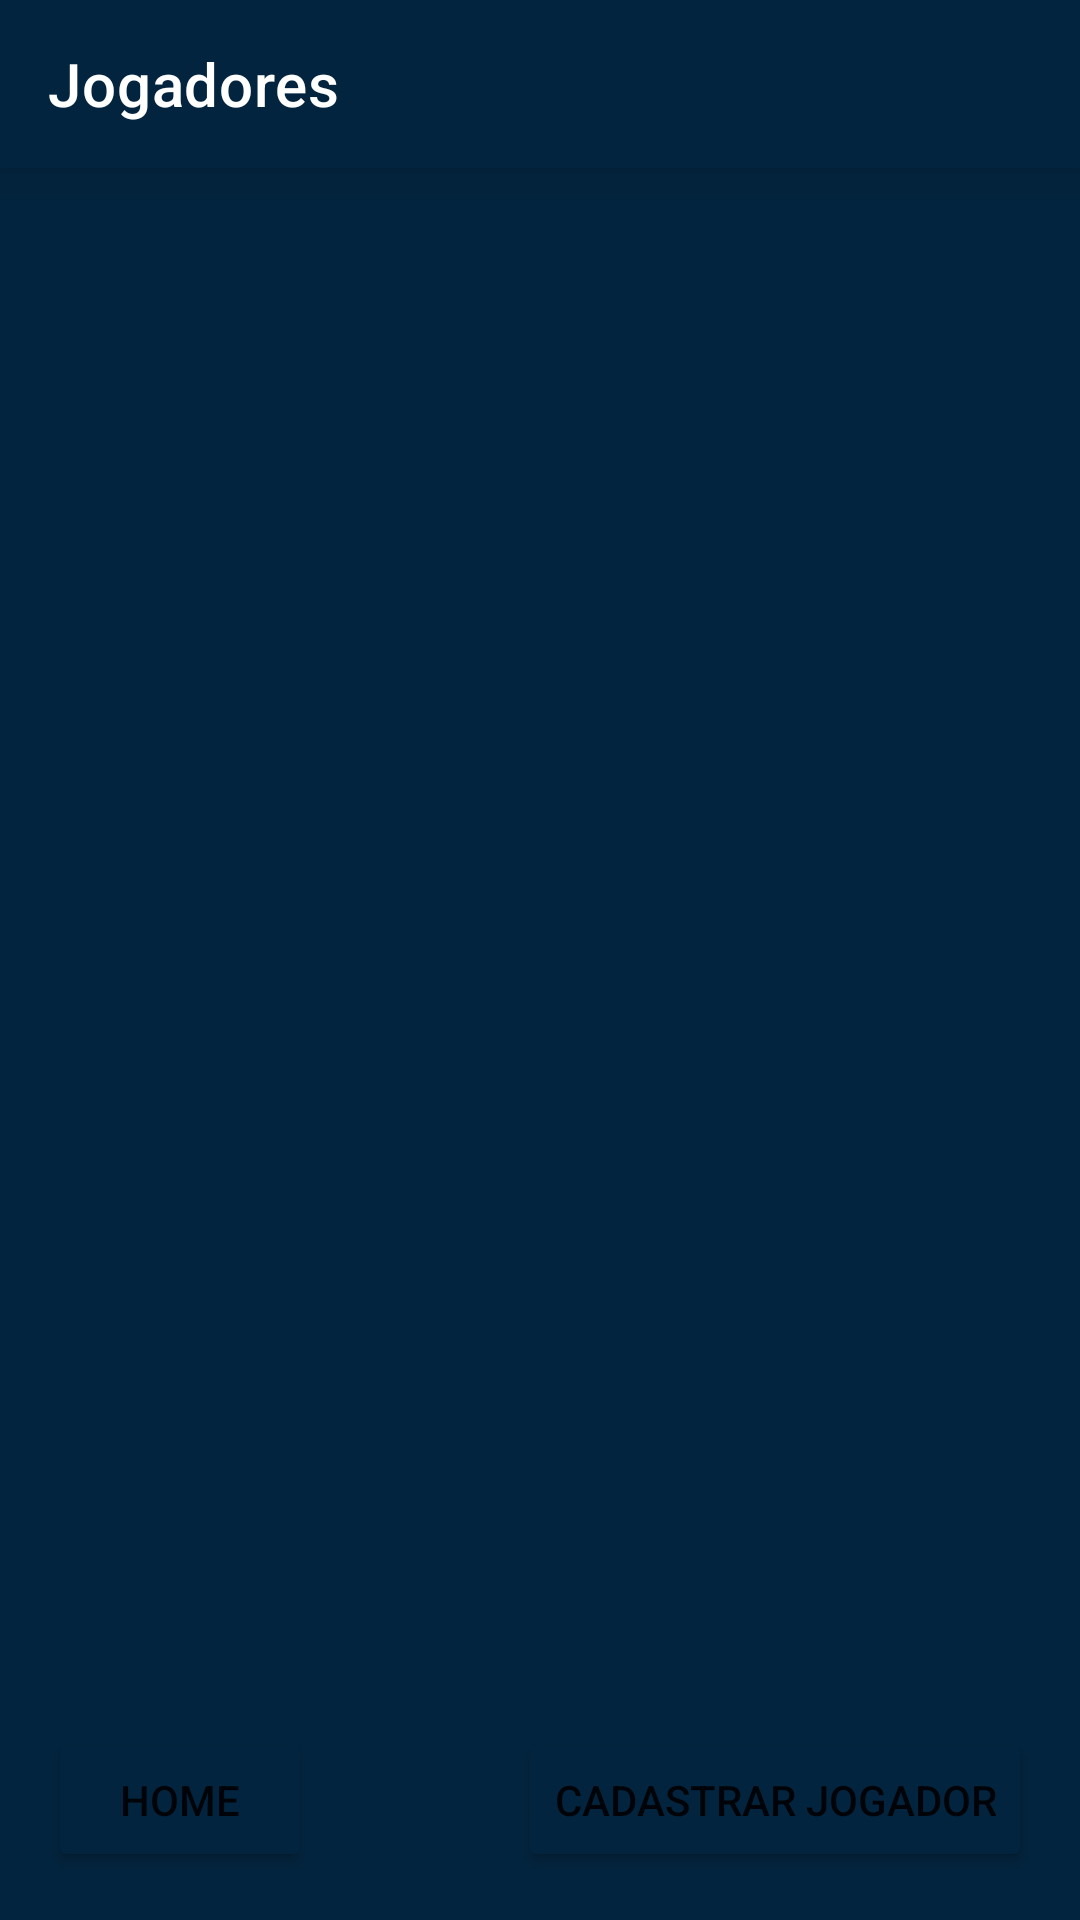

Reconstruct the res/layout file that produces this screen, plus the resources it refers to.
<!-- AndroidManifest.xml: application theme Theme.QuintoPlayerApp -->
<!-- res/layout/activity_jogador.xml -->
<?xml version="1.0" encoding="utf-8"?>
<layout xmlns:tools="http://schemas.android.com/tools"
    xmlns:android="http://schemas.android.com/apk/res/android"
    xmlns:app="http://schemas.android.com/apk/res-auto">

    <androidx.constraintlayout.widget.ConstraintLayout
        android:id="@+id/container"
        android:layout_width="match_parent"
        android:layout_height="match_parent"
        android:background="@color/cor_azul">

        <com.google.android.material.appbar.MaterialToolbar
            android:id="@+id/toolbar"
            style="@style/Widget.MaterialComponents.Toolbar.Primary"
            android:layout_width="match_parent"
            android:layout_height="wrap_content"
            android:background="@color/cor_azul"
            android:elevation="8dp"
            android:textSize="24sp"
            app:layout_constraintTop_toTopOf="parent"
            app:title="@string/jogadores" />

        <androidx.recyclerview.widget.RecyclerView
            android:id="@+id/rv_list"
            android:layout_width="0dp"
            android:layout_height="0dp"
            app:layoutManager="androidx.recyclerview.widget.GridLayoutManager"

            tools:listitem="@layout/jogador_list_item"
            app:layout_constraintTop_toBottomOf="@+id/toolbar"
            app:layout_constraintBottom_toTopOf="@+id/bt_new_jogador"
            app:layout_constraintStart_toStartOf="parent"
            app:layout_constraintEnd_toEndOf="parent" />

        <Button
            android:id="@+id/bt_new_jogador"
            android:layout_width="wrap_content"
            android:layout_height="wrap_content"
            android:layout_margin="16dp"
            android:text="@string/cadastrar_jogador"
            android:backgroundTint="@color/cor_azul"
            app:layout_constraintBottom_toBottomOf="parent"
            app:layout_constraintEnd_toEndOf="parent"
            />

        <Button
            android:id="@+id/bt_home"
            android:layout_width="wrap_content"
            android:layout_height="wrap_content"
            android:layout_margin="16dp"
            android:text="@string/home_central"
            android:backgroundTint="@color/cor_azul"
            app:layout_constraintBottom_toBottomOf="parent"
            app:layout_constraintStart_toStartOf="parent" />

        <ProgressBar
            android:id="@+id/pb_loading"
            android:layout_width="wrap_content"
            android:layout_height="wrap_content"
            android:visibility="gone"
            app:layout_constraintBottom_toBottomOf="parent"
            app:layout_constraintEnd_toEndOf="parent"
            app:layout_constraintStart_toStartOf="parent"
            app:layout_constraintTop_toTopOf="parent" />




    </androidx.constraintlayout.widget.ConstraintLayout>

</layout>
<!-- res/layout/jogador_list_item.xml (included above) -->
<?xml version="1.0" encoding="utf-8"?>
<LinearLayout xmlns:android="http://schemas.android.com/apk/res/android"
    xmlns:app="http://schemas.android.com/apk/res-auto"
    android:layout_width="match_parent"
    android:layout_height="wrap_content"
    android:layout_marginBottom="8dp"
    android:orientation="vertical">

    <androidx.cardview.widget.CardView
        android:id="@+id/cardview"
        android:layout_width="match_parent"
        android:layout_height="wrap_content"
        android:layout_marginHorizontal="12dp"
        android:layout_marginVertical="12dp"
        app:cardBackgroundColor="#C3C3C3"
        app:cardCornerRadius="12dp">

        <androidx.constraintlayout.widget.ConstraintLayout
            android:layout_width="match_parent"
            android:layout_height="wrap_content"
            android:orientation="vertical"
            android:padding="16dp">

            <TextView
                android:id="@+id/tv_placeHolderNomeJogador"
                android:layout_width="wrap_content"
                android:layout_height="wrap_content"
                android:text="Nome : "
                android:textColor="@color/black"
                android:textSize="18sp"
                app:layout_constraintStart_toStartOf="parent"
                app:layout_constraintTop_toTopOf="parent" />

            <TextView
                android:id="@+id/tv_nomeJogador"
                android:layout_width="wrap_content"
                android:layout_height="wrap_content"
                android:text="Caio"
                android:textColor="@color/black"
                android:textSize="18sp"
                app:layout_constraintStart_toEndOf="@id/tv_placeHolderNomeJogador"
                app:layout_constraintTop_toTopOf="parent" />

            <TextView
                android:id="@+id/tv_placeHolderDataEHora"
                android:layout_width="wrap_content"
                android:layout_height="wrap_content"
                android:text="Horario Diponível:"
                android:textColor="@color/black"
                android:textSize="18sp"
                app:layout_constraintStart_toStartOf="parent"
                app:layout_constraintTop_toBottomOf="@+id/tv_placeHolderNomeJogador" />

            <TextView
                android:id="@+id/tv_dataEHoraJogador"
                android:layout_width="wrap_content"
                android:layout_height="wrap_content"
                android:text="19:00"
                android:textColor="@color/black"
                android:textSize="18sp"
                app:layout_constraintStart_toEndOf="@id/tv_placeHolderDataEHora"
                app:layout_constraintTop_toBottomOf="@+id/tv_placeHolderNomeJogador" />


        </androidx.constraintlayout.widget.ConstraintLayout>

    </androidx.cardview.widget.CardView>

</LinearLayout>
<!-- resources referenced by this layout -->
<resources>
  <color name="black">#FF000000</color>
  <color name="cor_azul">#03243E</color>
  <string name="cadastrar_jogador">Cadastrar jogador</string>
  <string name="home_central">home</string>
  <string name="jogadores">Jogadores</string>
  <style name="Theme.QuintoPlayerApp" parent="Theme.MaterialComponents.DayNight.DarkActionBar">
          
          <item name="colorPrimary">@color/purple_500</item>
          <item name="colorPrimaryVariant">@color/purple_700</item>
          <item name="colorOnPrimary">@color/white</item>
          
          <item name="colorSecondary">@color/teal_200</item>
          <item name="colorSecondaryVariant">@color/teal_700</item>
          <item name="colorOnSecondary">@color/black</item>
          
          <item name="android:statusBarColor">?attr/colorPrimaryVariant</item>
          
      </style>
  <color name="purple_500">#FF6200EE</color>
  <color name="purple_700">#FF3700B3</color>
  <color name="white">#FFFFFFFF</color>
  <color name="teal_200">#FF03DAC5</color>
  <color name="teal_700">#FF018786</color>
</resources>
